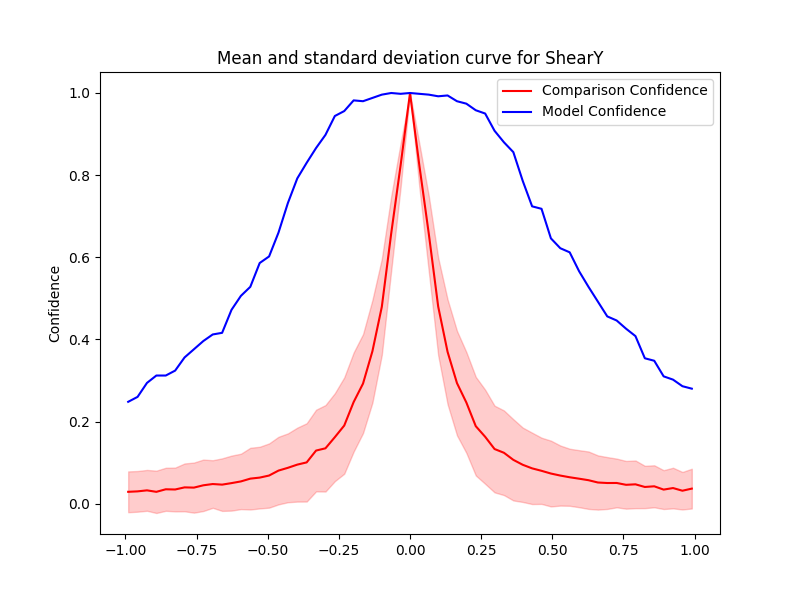

Data behind this chart, as committed beside it:
Severity, Mean, Std, Accuracy, Time Taken
0.0, 1.0, 0.0, 1.0, 0.6225
0.033, 0.8229, 0.05329, 0.998, 0.6696
0.066, 0.6573, 0.09209, 0.996, 0.6459
0.099, 0.4801, 0.1189, 0.992, 0.8475
0.132, 0.3697, 0.1276, 0.994, 0.929
0.165, 0.2936, 0.1272, 0.98, 0.8212
0.198, 0.2463, 0.1228, 0.974, 0.7785
0.231, 0.1887, 0.1201, 0.958, 1.382
0.264, 0.1629, 0.1146, 0.95, 1.322
0.297, 0.133, 0.1056, 0.908, 1.442
0.33, 0.1239, 0.1031, 0.88, 0.8716
0.363, 0.1067, 0.09889, 0.856, 0.9796
0.396, 0.09467, 0.09058, 0.786, 1.124
0.429, 0.08594, 0.0869, 0.724, 1.04
0.462, 0.07997, 0.08062, 0.718, 1.071
0.495, 0.07334, 0.0801, 0.646, 1.293
0.528, 0.0684, 0.07316, 0.622, 0.8961
0.561, 0.06426, 0.06947, 0.612, 1.084
0.594, 0.06078, 0.06946, 0.566, 1.117
0.627, 0.05711, 0.06991, 0.528, 1.114
0.66, 0.0515, 0.06602, 0.492, 1.408
0.693, 0.05025, 0.06314, 0.456, 1.037
0.726, 0.05036, 0.05931, 0.446, 1.134
0.759, 0.04588, 0.05813, 0.426, 1.107
0.792, 0.04707, 0.05805, 0.408, 0.9775
0.825, 0.04063, 0.05153, 0.354, 1.279
0.858, 0.04227, 0.05116, 0.348, 0.9845
0.891, 0.03422, 0.04729, 0.31, 1.041
0.924, 0.03799, 0.04948, 0.302, 1.079
0.957, 0.03149, 0.04565, 0.286, 1.381
0.99, 0.03663, 0.04841, 0.28, 1.309
-0.0, 1.0, 0.0, 1.0, 0.9454
-0.033, 0.8238, 0.05341, 0.998, 0.8814
-0.066, 0.6581, 0.09053, 1.0, 1.008
-0.099, 0.4793, 0.1168, 0.996, 1.224
-0.132, 0.3712, 0.1249, 0.988, 1.34
-0.165, 0.2924, 0.1204, 0.98, 1.46
-0.198, 0.2474, 0.1206, 0.982, 0.9039
-0.231, 0.1902, 0.1173, 0.956, 1.137
-0.264, 0.1619, 0.1071, 0.944, 1.178
-0.297, 0.1348, 0.1053, 0.898, 1.155
-0.33, 0.1293, 0.09945, 0.866, 1.01
-0.363, 0.1005, 0.09536, 0.83, 1.051
-0.396, 0.09503, 0.09004, 0.792, 1.027
-0.429, 0.08728, 0.08385, 0.732, 1.025
-0.462, 0.08051, 0.08229, 0.66, 0.9741
-0.495, 0.06847, 0.07822, 0.602, 1.229
-0.528, 0.06344, 0.07509, 0.586, 1.434
-0.561, 0.06092, 0.07515, 0.528, 1.265
-0.594, 0.05415, 0.06744, 0.506, 1.064
-0.627, 0.05003, 0.06699, 0.472, 1.141
-0.66, 0.04632, 0.06401, 0.416, 1.237
-0.693, 0.04778, 0.05794, 0.412, 1.148
-0.726, 0.0447, 0.06263, 0.396, 1.007
-0.759, 0.03907, 0.06101, 0.376, 1.337
-0.792, 0.03962, 0.05822, 0.356, 0.8374
-0.825, 0.03449, 0.05331, 0.324, 1.334
-0.858, 0.03499, 0.05243, 0.312, 1.089
-0.891, 0.02878, 0.05154, 0.312, 1.288
-0.924, 0.03239, 0.04973, 0.294, 0.9492
... 2 more rows
